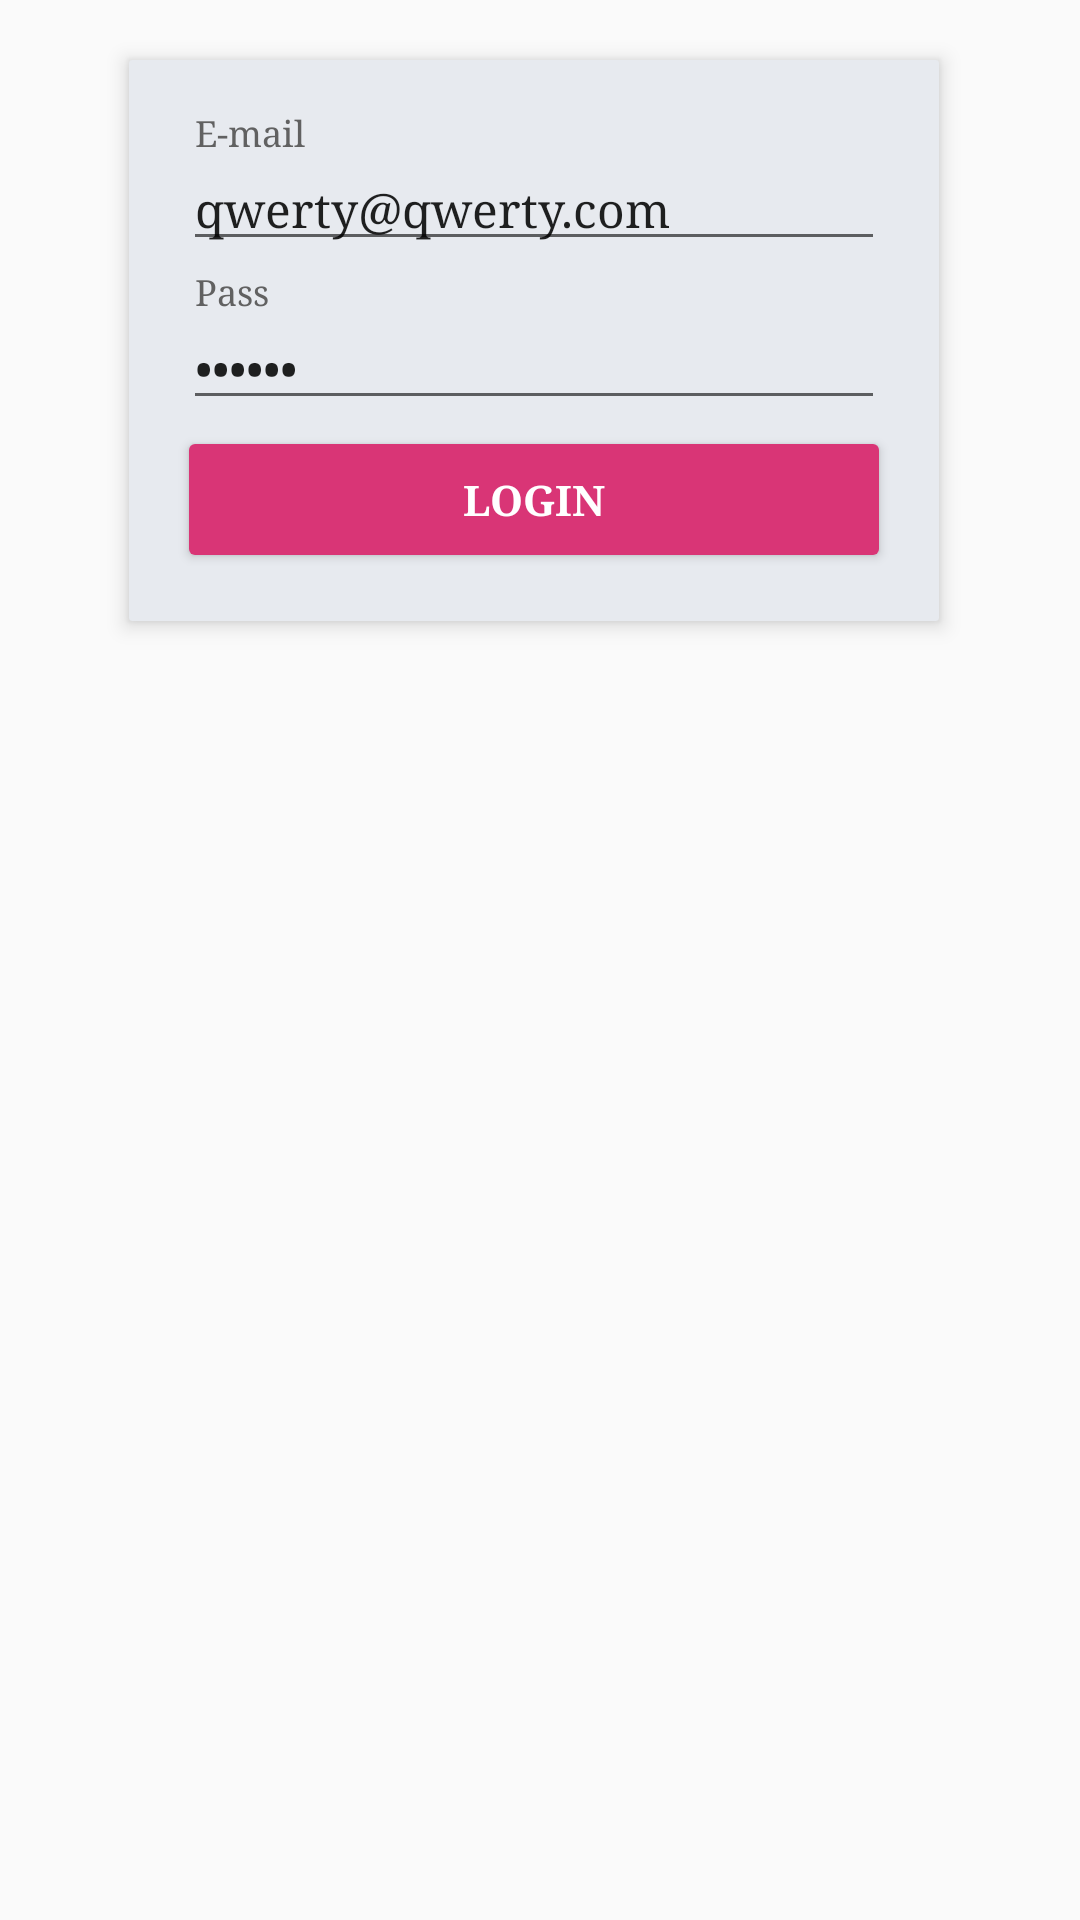

This screen was rendered from an Android layout file. Write that file and the resources it references.
<!-- AndroidManifest.xml: application theme AppTheme -->
<!-- res/layout/fragment_log_in.xml -->
<?xml version="1.0" encoding="utf-8"?>
<LinearLayout xmlns:android="http://schemas.android.com/apk/res/android"

    xmlns:tools="http://schemas.android.com/tools"
    xmlns:app="http://schemas.android.com/apk/res-auto"
    android:orientation="vertical"
    android:layout_width="match_parent"
    android:layout_height="match_parent"
    android:id="@+id/constraintLayout2">

<android.support.v7.widget.CardView
    android:layout_width="match_parent"
    android:layout_height="wrap_content"
    android:background="#BDBDBD"
    app:layout_constraintLeft_toLeftOf="@+id/constraintLayout2"
    app:layout_constraintRight_toRightOf="@+id/constraintLayout2"
    app:layout_constraintBottom_toBottomOf="@+id/constraintLayout2"
    android:layout_gravity="center"
    android:elevation="3dp"
    app:cardBackgroundColor="#E7EAEF"
    app:cardElevation="4dp"
    android:layout_marginRight="46dp"
    android:layout_marginTop="20dp"
    android:layout_marginLeft="44dp"
    app:cardCornerRadius="1dp">


    <LinearLayout
        android:layout_width="match_parent"
        android:layout_height="match_parent"
        android:layout_gravity="center"
        android:orientation="vertical"
        android:layout_margin="16dp">

        <LinearLayout
            android:orientation="horizontal"
            android:layout_width="match_parent"
            android:layout_height="wrap_content"
            android:padding="2dp">


            <android.support.design.widget.TextInputLayout
                android:id="@+id/text_input_below"
                android:layout_width="match_parent"
                style="@style/TextLabel"

                android:textColorHint="@color/textHintColor"
                android:layout_height="wrap_content">

                <EditText
                    android:layout_width="match_parent"
                    android:layout_height="match_parent"
                    android:inputType="textEmailAddress"
                    android:ems="7"
                    android:id="@+id/log_in_email"
                    android:hint="E-mail"
                    android:theme="@style/AppTheme"
                    android:drawablePadding="6dp"
                    android:drawableTint="#616161"
                    android:drawableRight="@drawable/ic_perm_identity_black_24dp"
                    android:textSize="16sp"
                    android:text="qwerty@qwerty.com" />

            </android.support.design.widget.TextInputLayout>
        </LinearLayout>

        <LinearLayout
            android:orientation="horizontal"
            android:layout_width="match_parent"
            android:layout_height="match_parent"
            android:padding="2dp">


            <android.support.design.widget.TextInputLayout
                android:layout_below="@+id/text_input_below"
                android:id="@+id/text_input_below_2"
                android:layout_width="match_parent"
                android:layout_height="match_parent"
                style="@style/TextLabel"

                android:textColorHint="@color/textHintColor">

                <EditText
                    android:layout_width="match_parent"
                    android:layout_height="match_parent"
                    android:inputType="textPassword"
                    android:ems="7"
                    android:id="@+id/log_in_pass"
                    android:hint="Pass"
                    android:layout_weight="1"
                    android:theme="@style/AppTheme"
                    android:textSize="16sp"
                    android:drawablePadding="6dp"
                    android:drawableTint="#616161"
                    android:drawableRight="@drawable/ic_lock_open_black_24dp"
                    android:text="qwerty" />
            </android.support.design.widget.TextInputLayout>
        </LinearLayout>

        <Button
            android:layout_below="@+id/text_input_below_2"
            android:text="LogIn"
            android:layout_width="match_parent"
            android:layout_height="wrap_content"
            android:id="@+id/btn_log_in"
            android:layout_alignRight="@id/text_input_below_2"
            android:layout_alignStart="@id/text_input_below_2"
            android:minHeight="49dp"
            android:layout_alignParentLeft="true"
            android:layout_alignParentRight="true"
            android:theme="@style/AppTheme"
            style="@style/Widget.AppCompat.Button.Colored"
            android:textStyle="normal|bold"
             />
    </LinearLayout>

</android.support.v7.widget.CardView>


</LinearLayout>
<!-- resources referenced by this layout -->
<resources>
  <color name="textHintColor">#616161</color>
  <style name="AppTheme" parent="Theme.AppCompat.Light.NoActionBar">
          
          <item name="colorPrimary">@color/colorPrimary</item>
          <item name="colorPrimaryDark">@color/greenDarck</item>
          <item name="colorAccent">@color/colorPrimaryDark</item>
          <item name="android:windowLightStatusBar">true</item>
          <item name="android:statusBarColor">@color/colorPrimaryDark</item>
          <item name="android:navigationBarColor">@color/navigationBarColor</item>
          <item name="android:typeface">serif</item>
          <item name="android:windowAllowEnterTransitionOverlap">true</item>
          <item name="android:windowAllowReturnTransitionOverlap">true</item>
          <item name="android:windowSharedElementsUseOverlay">false</item>
          <item name="android:windowSharedElementEnterTransition">@transition/shared_element_transition</item>
      </style>
  <style name="TextLabel" parent="Base.TextAppearance.AppCompat.Small">
          
          <item name="android:textColorHint">@color/otherBckColor</item>
          <item name="android:textSize">6sp</item>
          
          <item name="colorAccent">@color/colorPrimaryDark</item>
          <item name="colorControlNormal">@color/colorPrimary</item>
          <item name="colorControlActivated">@color/colorPrimaryDark</item>
      </style>
  <color name="colorPrimary">#E91E63</color>
  <color name="greenDarck">#019b84</color>
  <color name="colorPrimaryDark">#d93576</color>
  <color name="navigationBarColor">#24252a</color>
  <color name="otherBckColor">#2b2e33</color>
</resources>
